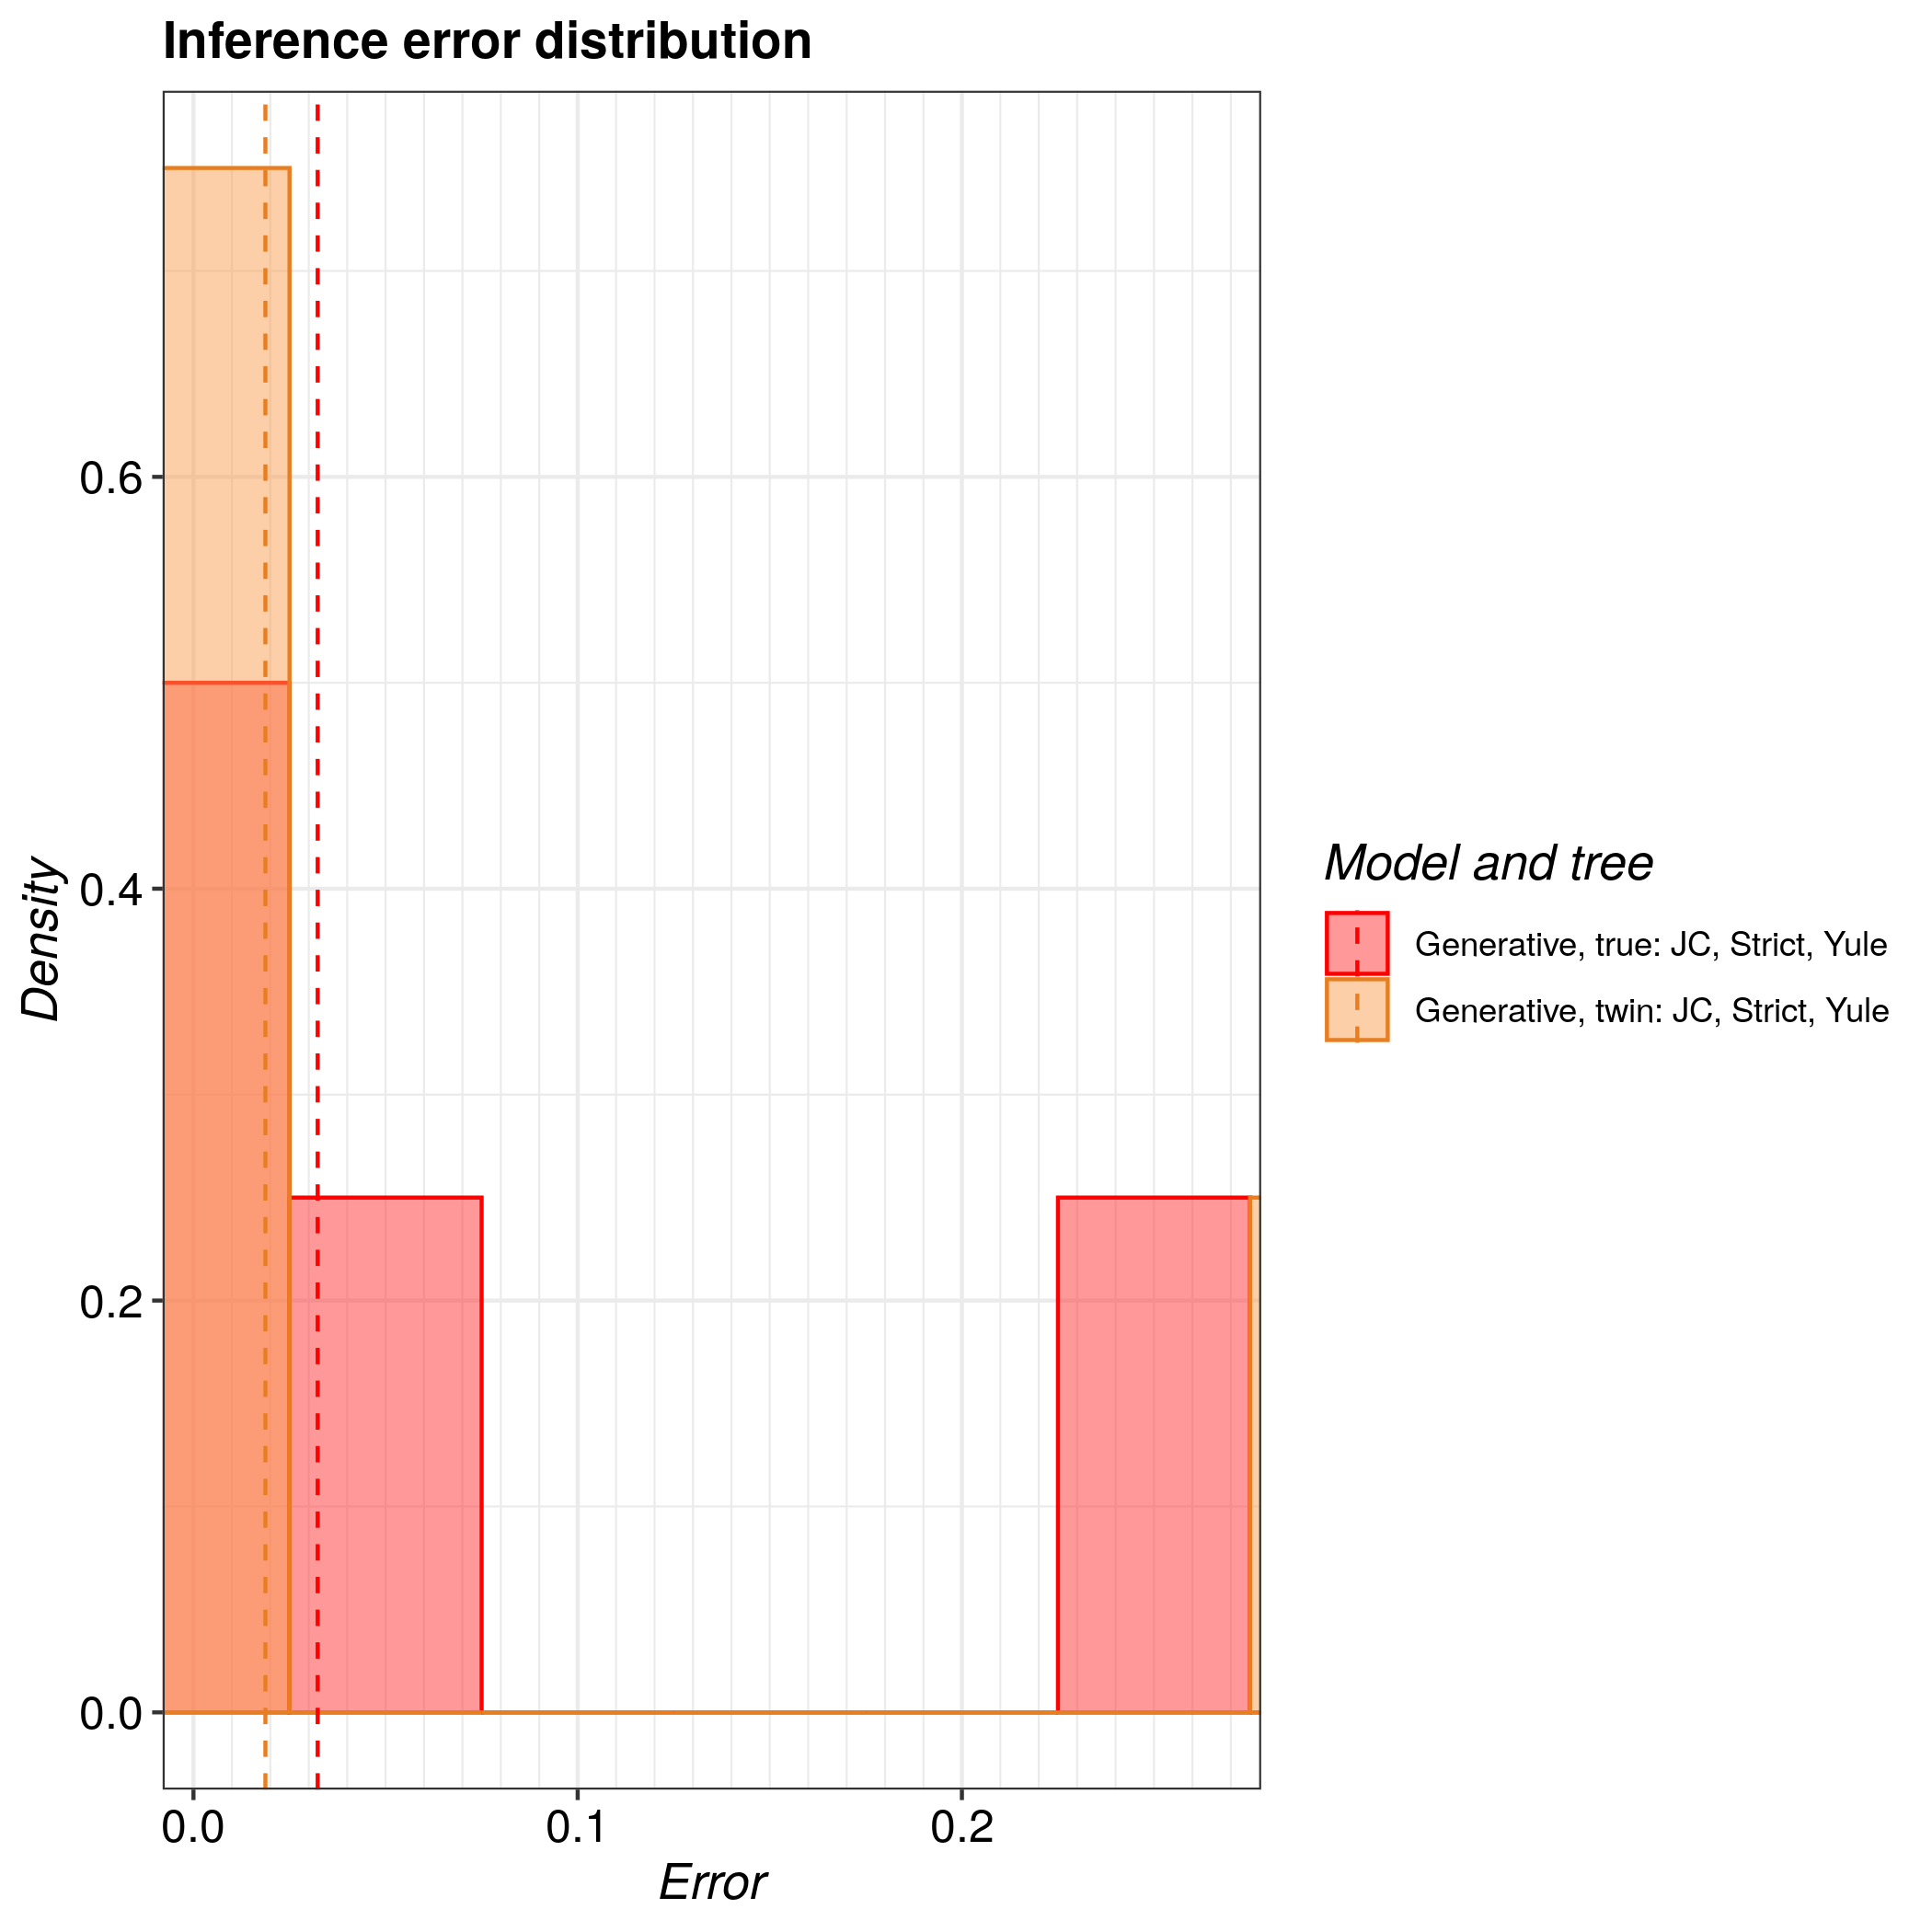

The file beside this chart, header and first rows:
tree, inference_model, inference_model_weight, site_model, clock_model, tree_prior, error_1, error_2, error_3, error_4
true, generative, NA, JC69, strict, yule, 0.2649, 0.01983, 0.04124, 0.02343
twin, generative, NA, JC69, strict, yule, 0.2943, 0.02286, 0.004976, 0.01459
